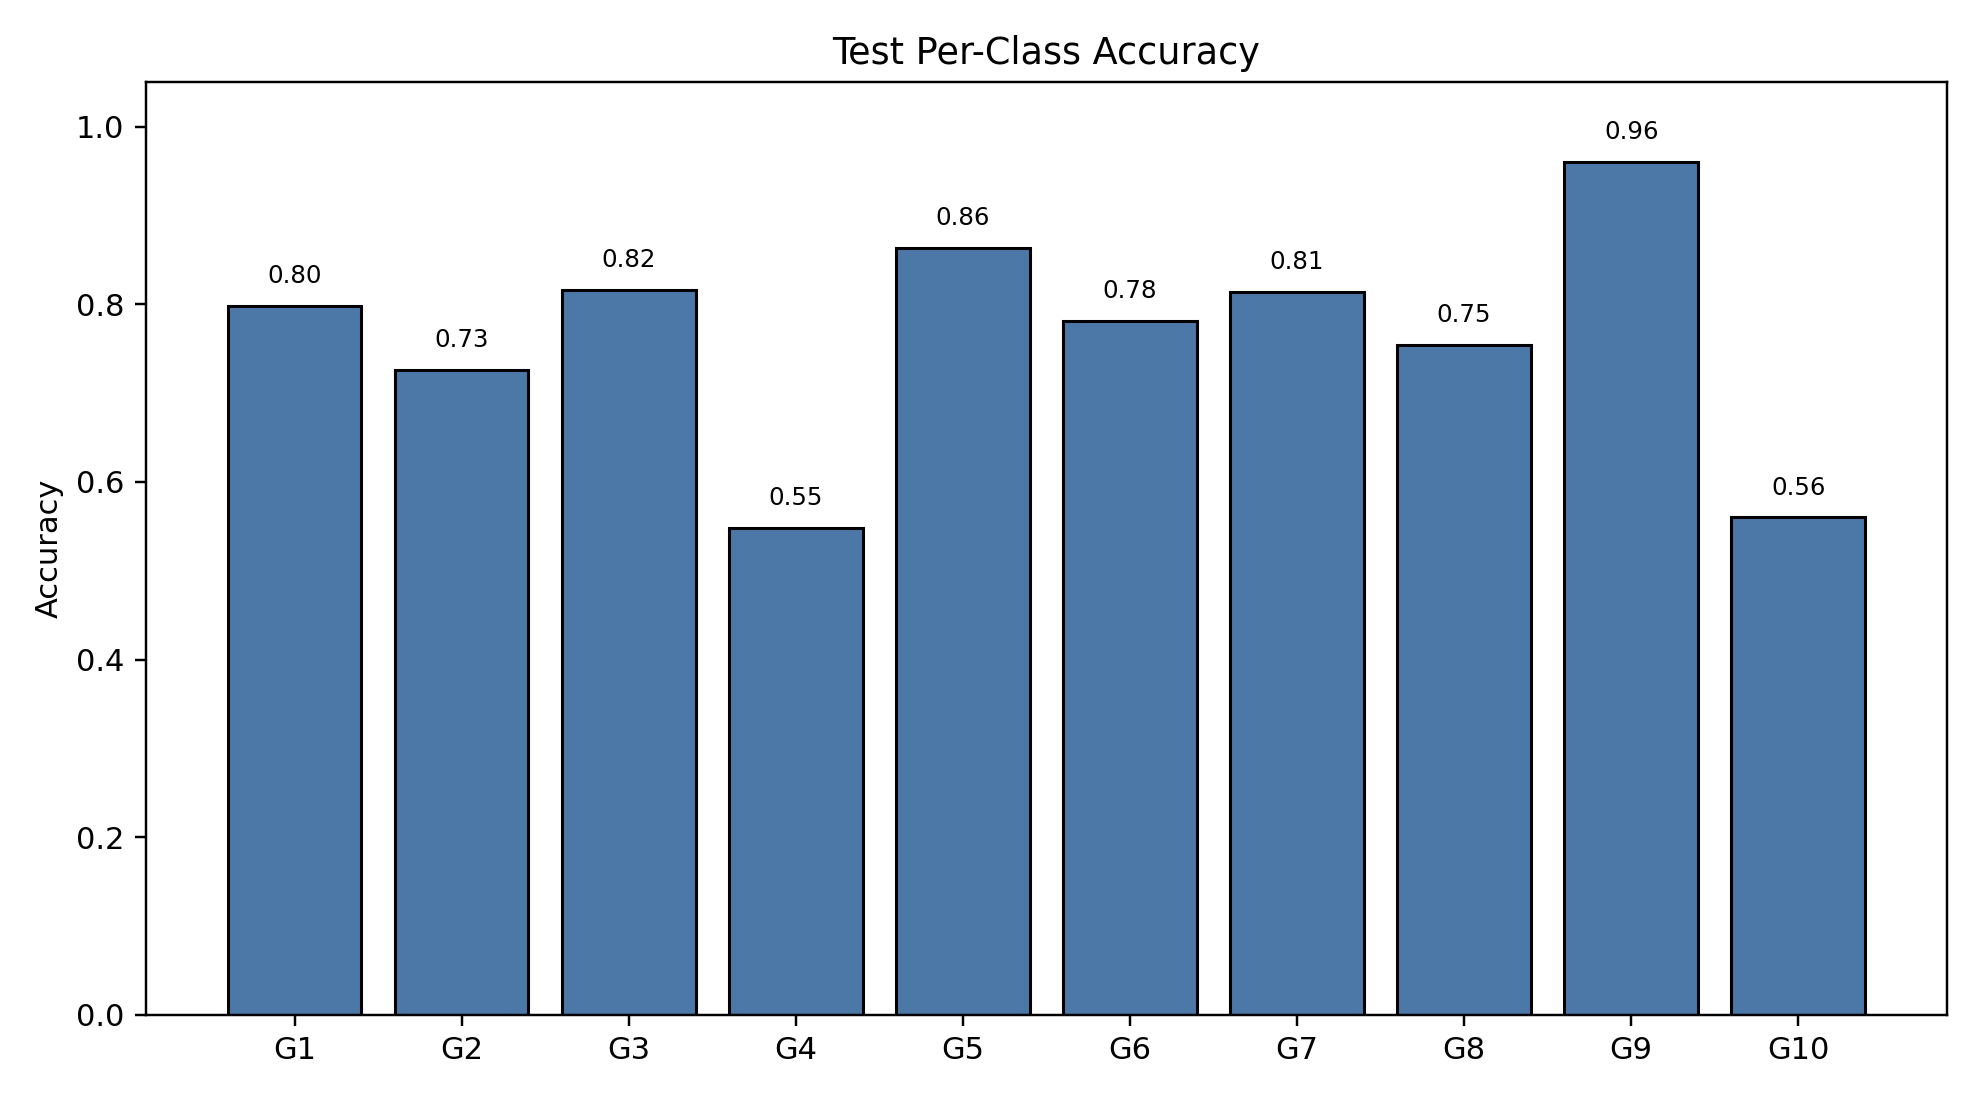

Data behind this chart, as committed beside it:
class_index, gesture_id, support, correct, accuracy
0, 1, 272, 217, 0.7978
1, 2, 186, 135, 0.7258
2, 3, 212, 173, 0.816
3, 4, 188, 103, 0.5479
4, 5, 205, 177, 0.8634
5, 6, 210, 164, 0.781
6, 7, 204, 166, 0.8137
7, 8, 183, 138, 0.7541
8, 9, 175, 168, 0.96
9, 10, 125, 70, 0.56
